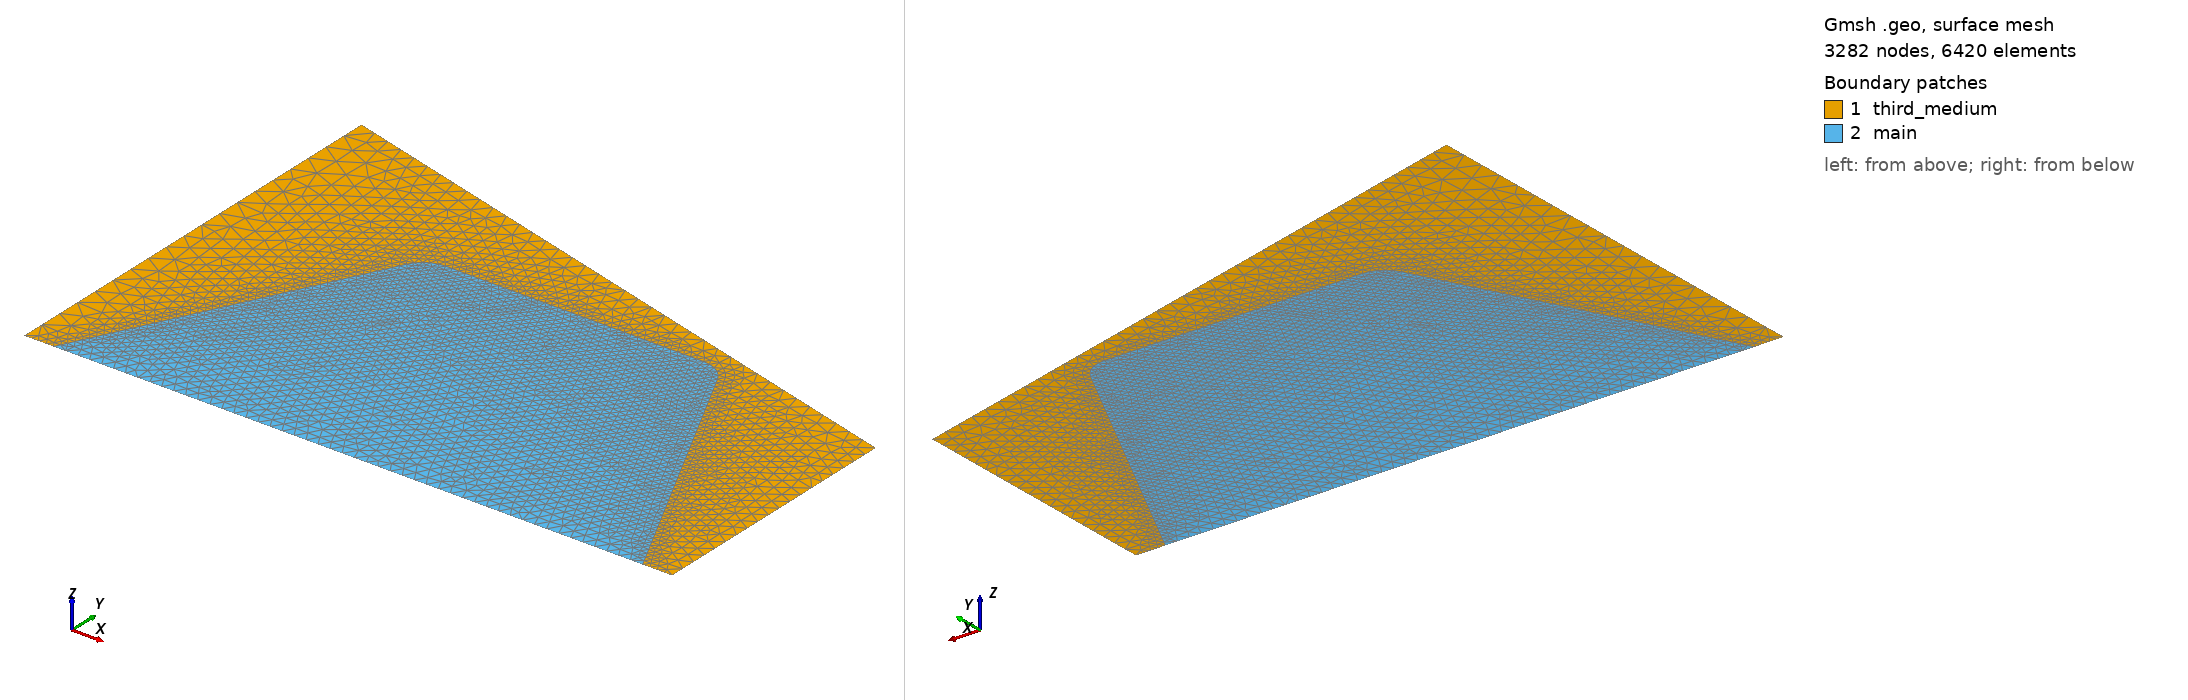

Gmsh geometry script, surface-meshed: 3282 nodes, 6420 surface elements. Boundary patches (legend numbers): 1 third_medium, 2 main. Left view from above one corner, right view from below the opposite corner. Legend entries are the model's physical surfaces. The drawing asked Gmsh for element sizes between 1% and 20% of the model's largest extent; the script's own settings can give other sizes.

=== trapezoid_tmc.geo (drawn) ===
// Gmsh project created on Thu Oct 23 12:28:50 2025
//+
Point(1) = {0, 0, 0, 1.0};
//+
Point(2) = {2, 0, 0, 1.0};
//+
Point(3) = {1.5, 1, 0, 1.0};
//+
Point(4) = {0.5, 1, 0, 1.0};
//+
Point(8) = {0.5+0.0618035, 1, 0, 1.0};
//+
Point(9) = {0.5-0.027639, 1-0.1+0.04472, 0, 1.0};
//+
Point(10) = {0.5+0.0618035, 1-0.1, 0, 1.0};
//+
Point(11) = {1.5-0.0618035, 1, 0, 1.0};
//+
Point(12) = {1.5+0.027639, 1-0.1+0.04472, 0, 1.0};
//+
Point(13) = {1.5-0.0618035, 1-0.1, 0, 1.0};

//+
Point(5) = {2.1, 1-0.1, 0, 1.0};
//+
Point(6) = {-0.1, 1.5895-0.1, 0, 1.0};
//+
Point(14) = {-0.1, 0, 0, 1.0};
//+
Point(15) = {2.1, 0, 0, 1.0};
//+
Line(1) = {1, 2};
//+
Line(2) = {2, 12};
//+
Line(3) = {1, 9};
//+
Line(4) = {8, 11};
//+
Circle(5) = {9, 10, 8};
//+
Circle(6) = {12, 13, 11};
//+
Line(7) = {2, 15};
//+
Line(10) = {1, 14};
//+
Line(11) = {6, 14};
//+
Line(12) = {6, 5};
//+
Line(13) = {15, 5};

//+
Curve Loop(1) = {12, -13, -7, 2, 6, -4, -5, -3, 10, -11};
//+
Plane Surface(1) = {1};
//+
Curve Loop(2) = {3, 5, 4, -6, -2, -1};
//+
Plane Surface(2) = {2};
//+
Physical Surface("main", 15) = {2};
//+
Physical Surface("third_medium", 16) = {1};
//+
Physical Curve("top", 17) = {12};
//+
Physical Curve("bottom", 18) = {1};
//+
Physical Curve("third_medium_bottom", 21) = {10, 7};
//+
Physical Curve("left", 19) = {11};
//+
Physical Curve("right", 20) = {13};
//+
Physical Curve("trapezoid_top", 22) = {3, 5, 4, 6, 2};
//+
Transfinite Curve {10, 7} = 5 Using Progression 1;
//+
Transfinite Curve {13} = 20 Using Progression 1;
//+
Transfinite Curve {11} = 20 Using Progression 1;
//+
Transfinite Curve {12} = 40 Using Progression 1;
//+
Transfinite Curve {4} = 40 Using Progression 1;
//+
Transfinite Curve {2} = 50 Using Progression 1;
//+
Transfinite Curve {1} = 50 Using Progression 1;
//+
Transfinite Curve {3} = 50 Using Progression 1;
//+
Transfinite Curve {5} = 6 Using Progression 1;
//+
Transfinite Curve {6} = 6 Using Progression 1;
